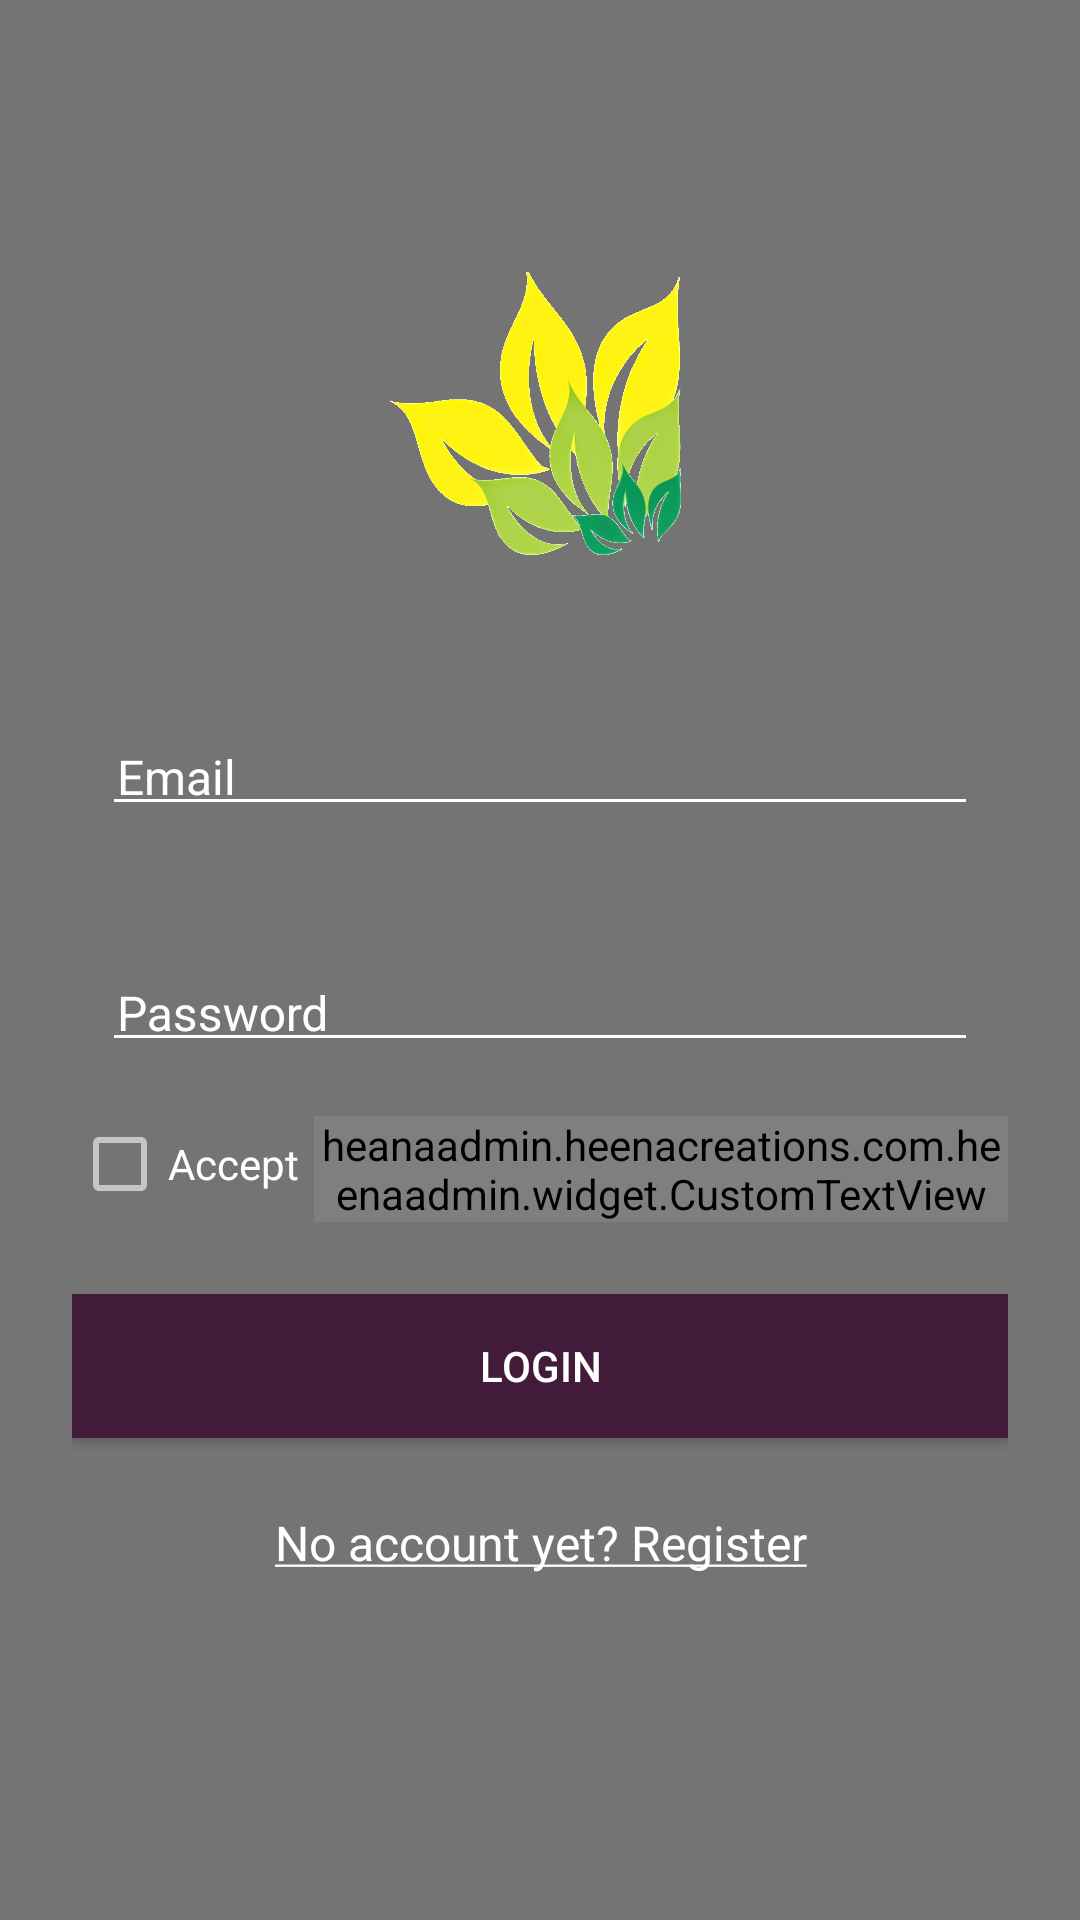

The Android layout XML behind this screen, and the referenced resources:
<!-- AndroidManifest.xml: activity theme AppTheme.NoActionBar -->
<!-- res/layout/activity_login.xml -->
<?xml version="1.0" encoding="utf-8"?>
<ScrollView xmlns:android="http://schemas.android.com/apk/res/android"
    android:layout_width="fill_parent"
    android:layout_height="fill_parent"
    android:background="#747474"
    android:fitsSystemWindows="true">

    <LinearLayout
        android:orientation="vertical"
        android:layout_width="match_parent"
        android:layout_height="wrap_content"
        android:paddingLeft="24dp"
        android:layout_gravity="center"
        android:paddingRight="24dp">

        <ImageView android:src="@drawable/logo"
            android:layout_width="wrap_content"
            android:layout_height="100dp"
            android:layout_marginBottom="24dp"
            android:layout_gravity="center_horizontal" />
        <heanaadmin.heenacreations.com.heenaadmin.widget.CustomBoldTextView
            android:layout_width="wrap_content"
            android:layout_height="wrap_content"
            android:text="@string/app_name"
            android:layout_gravity="center"
            android:textSize="@dimen/text_size_title_22"
            android:textColor="@color/white"
            android:visibility="gone"
            android:textStyle="bold"
            />
        
        <android.support.design.widget.TextInputLayout
            android:layout_width="match_parent"
            android:layout_height="wrap_content"
            android:layout_marginTop="8dp"
            android:theme="@style/EditTextHint"
            android:layout_marginBottom="8dp">
            <EditText android:id="@+id/input_email"
                android:layout_width="match_parent"
                android:layout_height="wrap_content"
                android:inputType="textEmailAddress"
                android:textColorHint="#CCC"
                android:textColor="@color/white"
                android:hint="Email" />
        </android.support.design.widget.TextInputLayout>

        
        <android.support.design.widget.TextInputLayout
            android:layout_width="match_parent"
            android:layout_height="wrap_content"
            android:layout_marginTop="8dp"
            android:theme="@style/EditTextHint"
            android:layout_marginBottom="8dp">
            <EditText android:id="@+id/input_password"
                android:layout_width="match_parent"
                android:layout_height="wrap_content"
                android:inputType="textPassword"
                android:textColorHint="#CCC"
                android:textColor="@color/white"
                android:hint="Password"/>
        </android.support.design.widget.TextInputLayout>

        <LinearLayout
            android:layout_width="match_parent"
            android:layout_height="wrap_content">
            <android.support.v7.widget.AppCompatCheckBox
                android:layout_width="wrap_content"
                android:layout_height="wrap_content"
                android:textColor="@color/white"
                android:text="@string/accept_terms_and_conditions"
                />
            <heanaadmin.heenacreations.com.heenaadmin.widget.CustomTextView
                android:layout_width="wrap_content"
                android:layout_height="wrap_content"
                android:text="@string/terms_and_conditions"
                android:layout_marginLeft="5dp"
                android:textColor="@color/colorPrimary"
                />
        </LinearLayout>
        <android.support.v7.widget.AppCompatButton
            android:id="@+id/btn_login"
            android:layout_width="fill_parent"
            android:layout_height="wrap_content"
            android:layout_marginTop="24dp"
            android:layout_marginBottom="24dp"
            android:padding="12dp"
            android:background="@color/colorPrimaryDark"
            android:textColor="#FFF"
            android:text="Login"/>

        <TextView android:id="@+id/link_signup"
            android:layout_width="fill_parent"
            android:layout_height="wrap_content"
            android:layout_marginBottom="24dp"
            android:text="@string/no_account_yet_register"
            android:gravity="center"
            android:textColor="@color/white"
            android:textSize="16dip"/>

    </LinearLayout>
</ScrollView>
<!-- resources referenced by this layout -->
<resources>
  <color name="colorPrimary">#5e194d</color>
  <color name="colorPrimaryDark">#431b3a</color>
  <color name="white">#FFF</color>
  <dimen name="text_size_title_22">22sp</dimen>
  <!-- drawable logo: png bitmap (drawable, 462426 bytes) -->
  <string name="accept_terms_and_conditions">Accept </string>
  <string name="app_name">Heena Admin</string>
  <string name="no_account_yet_register"><u>No account yet? Register</u></string>
  <string name="terms_and_conditions"><u> terms &amp; conditions</u></string>
  <style name="EditTextHint" parent="TextAppearance.AppCompat">
          <item name="android:textColorHint">@color/white</item>
          <item name="colorControlNormal">@color/white</item>
          <item name="colorControlActivated">@color/colorAccent</item>
          <item name="colorControlHighlight">@color/colorAccent</item>
          <item name="android:textSize">16sp</item>
          <item name="android:padding">5dp</item>
          <item name="android:drawablePadding">10dp</item>
      </style>
  <style name="AppTheme.NoActionBar" parent="AppTheme">
          <item name="windowActionBar">false</item>
          <item name="windowNoTitle">true</item>
  
          <item name="android:windowFullscreen">false</item>
      </style>
  <color name="colorAccent">#783259</color>
  <style name="AppTheme" parent="Theme.AppCompat.Light.DarkActionBar">
          
          <item name="colorControlNormal">#c5c5c5</item>
          <item name="colorControlActivated">@color/white</item>
          <item name="colorControlHighlight">@color/white</item>
          <item name="colorPrimary">@color/colorPrimary</item>
          <item name="colorPrimaryDark">@color/colorPrimaryDark</item>
          <item name="colorAccent">@color/colorAccent</item>
      </style>
</resources>
